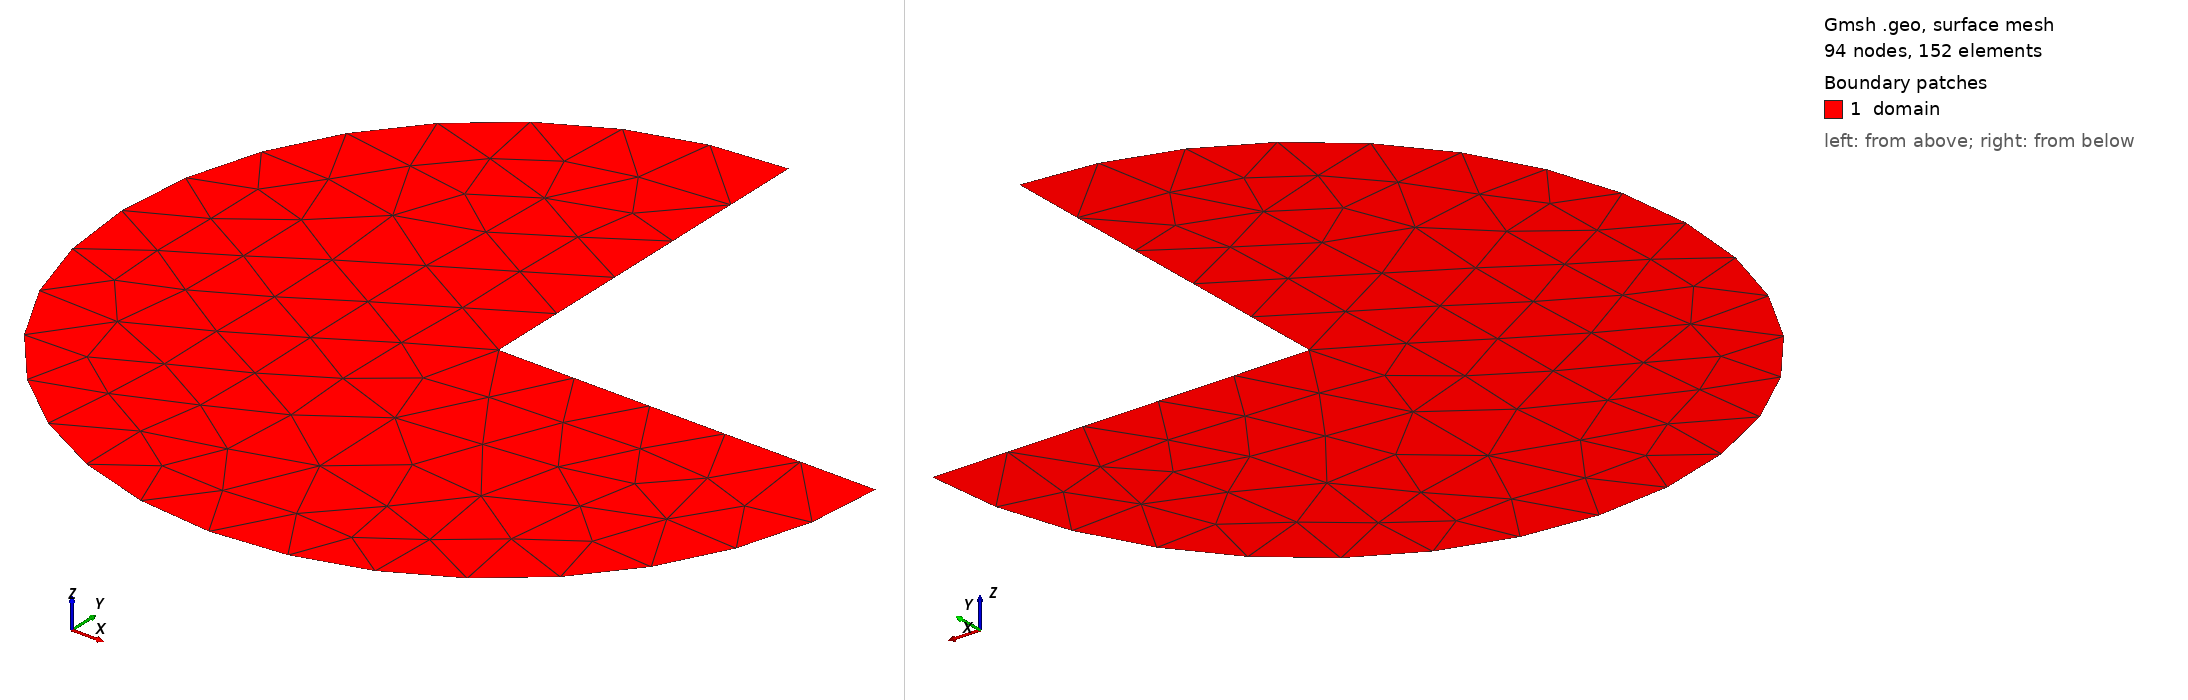

Gmsh geometry script, surface-meshed: 94 nodes, 152 surface elements. Boundary patches (legend numbers): 1 domain. Left view from above one corner, right view from below the opposite corner. Legend entries are the model's physical surfaces. The drawing asked Gmsh for element sizes between 1% and 20% of the model's largest extent; the script's own settings can give other sizes.

=== circle_cut.geo (drawn) ===
/*****************************************************************************

         This file is a part of ArcaneFEM (finite element tool in Arcane)

     -------------------------------------------------------------------

     Author(s): Mohd Afeef Badri
     Email    : mohd-afeef.badri@cea.fr
     Date     : 08-11-2024

     -------------------------------------------------------------------

     This file is distributed  in  the hope that it will be useful,
     but WITHOUT ANY WARRANTY; or without even the implied warranty
     of  FITNESS  FOR  A  PARTICULAR  PURPOSE.

     --------------------------------------------------------------------

     This is a Gmsh .geo file which produces a 3D sphere with box cut

     compile-run: gmsh -2 -setnumber h 4  circle_cut.geo

*******************************************************************************/


SetFactory("OpenCASCADE");

//==============================================================================
// ---- define parameters for commandline ----
//==============================================================================

DefineConstant[ h = {0.2, Min 0, Max 1e10, Step 1,
                         Name "Parameters/h h"} ];


//==============================================================================
// ---- define geometry ----
//==============================================================================

Point(1) = {0, 0, 0,  h};
Point(2) = {1, 0, 0,  h};
Point(3) = {0, 1, 0,  h};
Point(4) = {-1, 0, 0,  h};
Point(5) = {0, -1, 0,  h};
Circle(1) = {3, 1, 4};
Circle(2) = {4, 1, 5};
Circle(3) = {5, 1, 2};
Line(4) = {2, 1};
Line(5) = {1, 3};
Curve Loop(1) = {5, 1, 2, 3, 4};
Plane Surface(1) = {1};

//==============================================================================
// ---- define physical tags ----
//==============================================================================

Physical Surface("domain", 6) = {1};
Physical Curve("vertical", 7) = {5};
Physical Curve("horizontal", 8) = {4};
Physical Curve("curved", 9) = {1, 2, 3};

//==============================================================================
// ---- msh version/algo imposed ----
//==============================================================================

Mesh.Algorithm = 5;
Mesh.MshFileVersion = 4.1;
